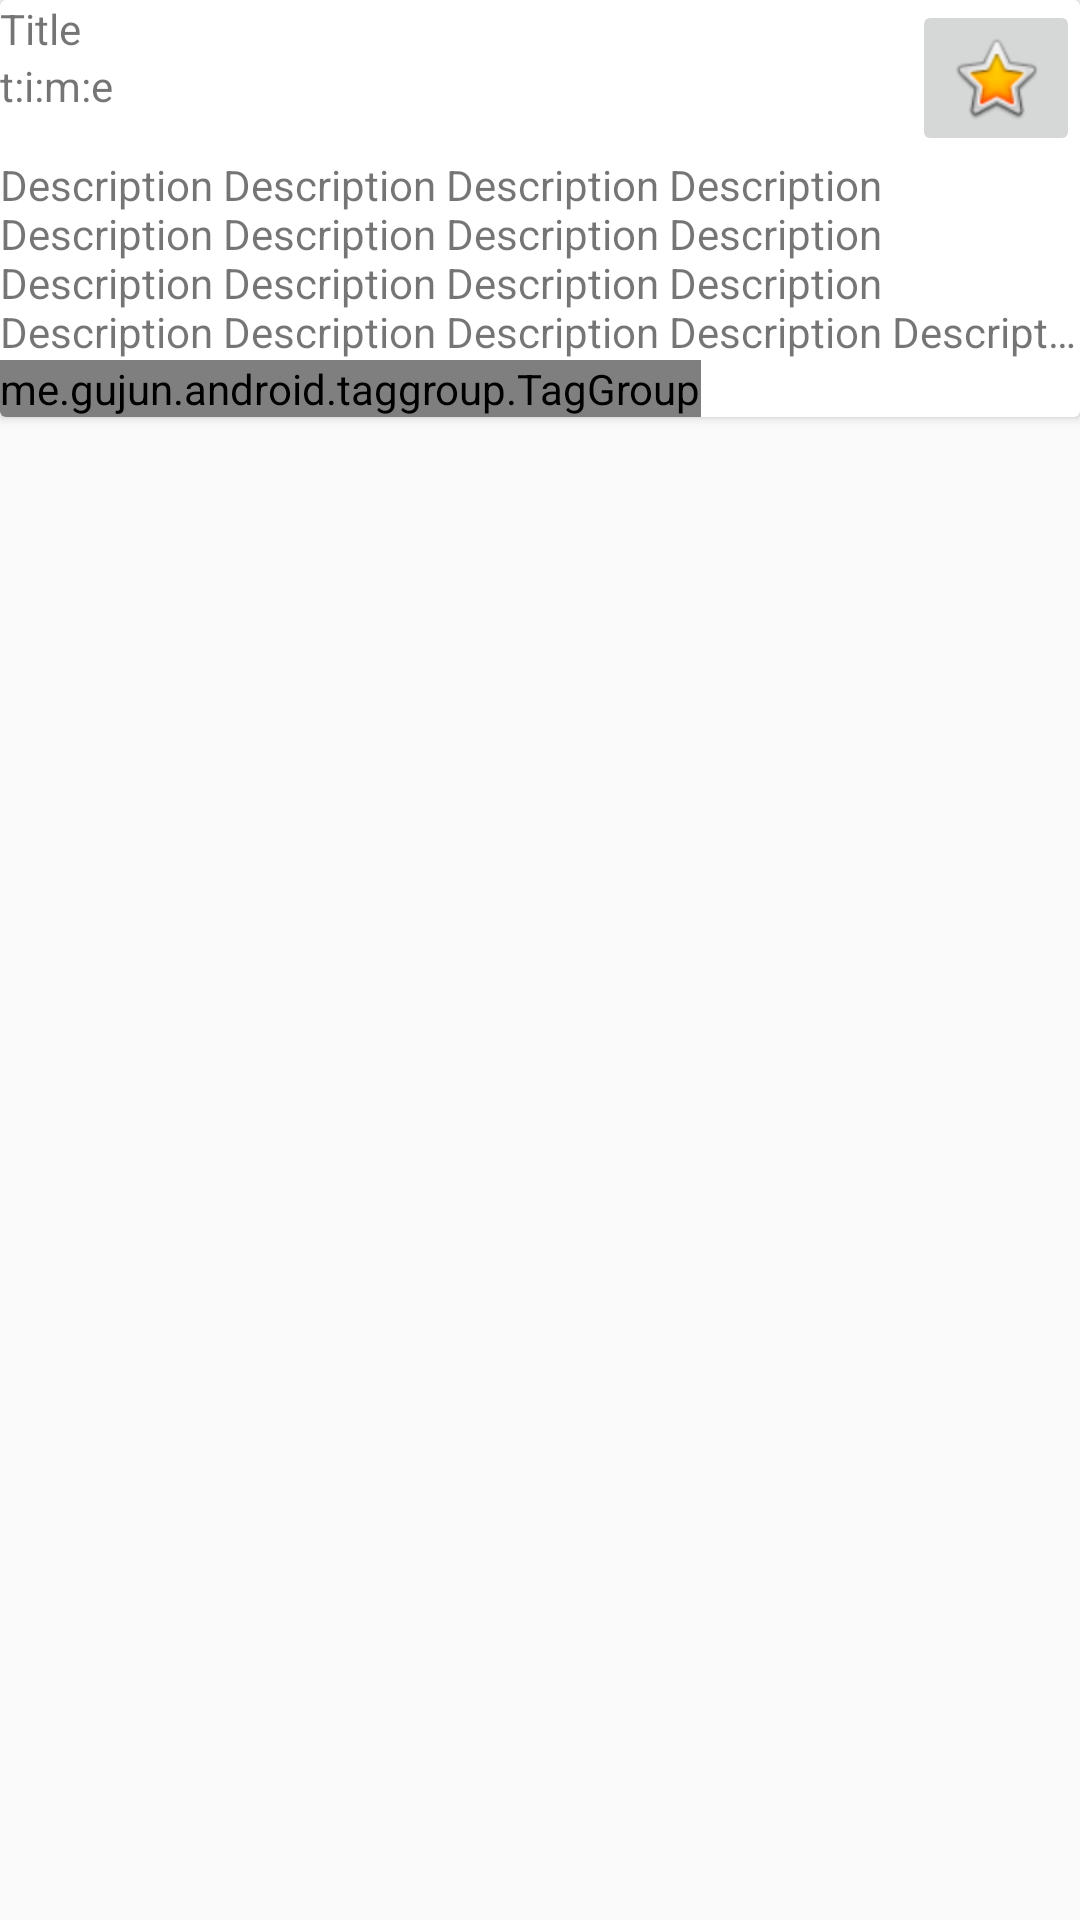

Android layout source for this screen:
<!-- AndroidManifest.xml: application theme MyMaterialTheme -->
<!-- res/layout/post_template.xml -->
<?xml version="1.0" encoding="utf-8"?>
<LinearLayout xmlns:android="http://schemas.android.com/apk/res/android"
    xmlns:app="http://schemas.android.com/apk/res-auto"
    xmlns:tools="http://schemas.android.com/tools"
    android:layout_width="match_parent"
    android:layout_height="wrap_content">

    <android.support.v7.widget.CardView
        android:layout_width="match_parent"
        android:layout_height="wrap_content">

        <RelativeLayout
            android:layout_width="match_parent"
            android:layout_height="match_parent">

            <RelativeLayout
                android:id="@+id/post_header_layout"
                android:layout_width="match_parent"
                android:layout_height="wrap_content"
                android:gravity="top">

                <TextView
                    android:id="@+id/post_title"
                    android:layout_width="wrap_content"
                    android:layout_height="wrap_content"
                    android:layout_alignParentLeft="true"
                    android:text="Title" />

                <TextView
                    android:id="@+id/post_time"
                    android:layout_width="wrap_content"
                    android:layout_height="wrap_content"
                    android:layout_alignParentLeft="true"
                    android:layout_below="@+id/post_title"
                    android:text="t:i:m:e" />

                <ImageButton
                    android:id="@+id/post_like"
                    android:layout_width="wrap_content"
                    android:layout_height="wrap_content"
                    android:layout_alignParentEnd="true"
                    android:layout_alignParentTop="true"
                    app:srcCompat="@android:drawable/btn_star_big_on" />
            </RelativeLayout>

            <TextView
                android:id="@+id/post_description"
                android:layout_width="match_parent"
                android:layout_height="wrap_content"
                android:layout_alignParentLeft="false"
                android:layout_alignWithParentIfMissing="false"
                android:layout_below="@+id/post_header_layout"
                android:layout_centerHorizontal="false"
                android:layout_centerInParent="false"
                android:layout_centerVertical="false"
                android:ellipsize="end"
                android:maxLines="4"
                android:scrollHorizontally="false"
                android:singleLine="false"
                android:text="Description Description Description Description Description Description Description Description Description Description Description Description Description Description Description Description Description Description Description Description Description Description Description Description Description Description Description " />

            <ImageView
                android:id="@+id/post_image"
                android:layout_width="match_parent"
                android:layout_height="wrap_content"
                android:layout_below="@+id/post_description"
                android:adjustViewBounds="true"
                android:clickable="false"
                android:cropToPadding="false"
                android:foregroundGravity="center_vertical"
                android:scaleType="centerCrop"
                app:srcCompat="@drawable/bfa8bb19" />

            <me.gujun.android.taggroup.TagGroup
                android:id="@+id/post_tags"
                android:layout_width="wrap_content"
                android:layout_height="wrap_content"
                android:layout_below="@+id/post_image"
                app:atg_isAppendMode="true">

            </me.gujun.android.taggroup.TagGroup>
        </RelativeLayout>
    </android.support.v7.widget.CardView>
</LinearLayout>
<!-- resources referenced by this layout -->
<resources>
  <style name="MyMaterialTheme" parent="MyMaterialTheme.Base">
  
      </style>
  <style name="MyMaterialTheme.Base" parent="Theme.AppCompat.Light.DarkActionBar">
          <item name="windowNoTitle">true</item>
          <item name="windowActionBar">false</item>
          <item name="colorPrimary">@color/colorPrimary</item>
          <item name="colorPrimaryDark">@color/colorPrimaryDark</item>
          <item name="colorAccent">@color/colorAccent</item>
          <item name="preferenceTheme">@style/PreferenceThemeOverlay.v14.Material</item>
          <item name="alertDialogTheme">@style/Theme.AppCompat.DayNight.Dialog.Alert</item>
      </style>
  <color name="colorPrimary">#125688</color>
  <color name="colorPrimaryDark">#125688</color>
  <color name="colorAccent">#c8e8ff</color>
</resources>
